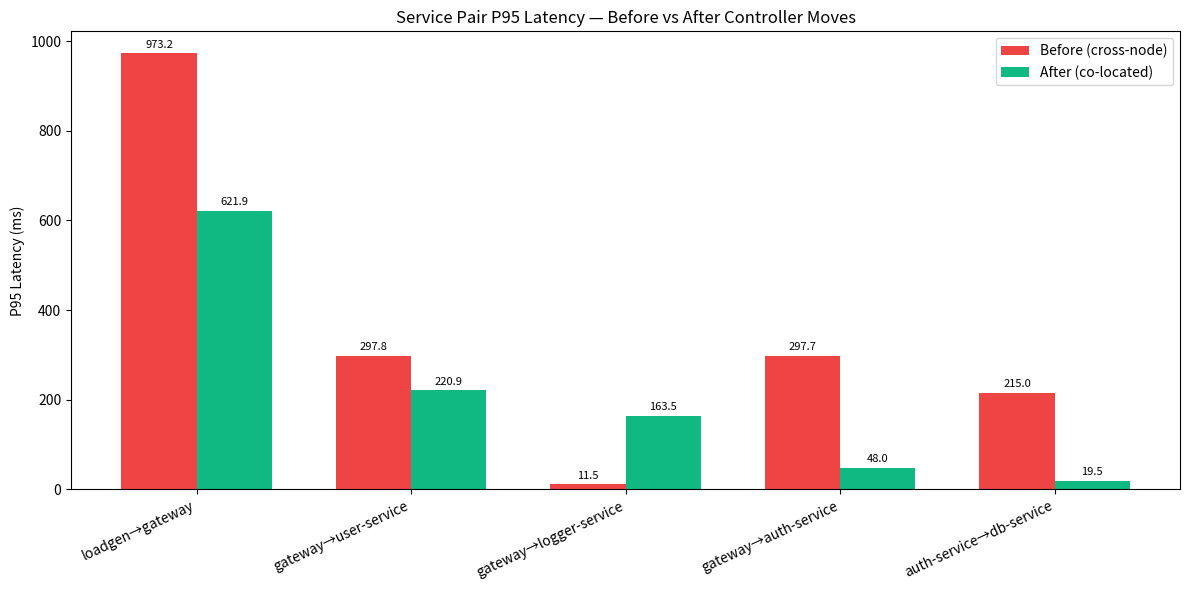

Write Python code to recreate this figure.
"""
Plot service-pair P95 latency comparison (before vs after controller moves).
Values are hardcoded from the experiment run on 2026-04-18.
"""
import matplotlib.pyplot as plt

# Hardcoded values from results/20260418-012642/19_summary.json
edges = [
    "loadgen→gateway",
    "gateway→user-service",
    "gateway→logger-service",
    "gateway→auth-service",
    "auth-service→db-service",
]
before_p95 = [973.158, 297.755, 11.500, 297.653, 215.000]
after_p95 = [621.875, 220.931, 163.529, 48.045, 19.500]

x = range(len(edges))
bar_width = 0.35

fig, ax = plt.subplots(figsize=(12, 6))
bars_before = ax.bar(
    [i - bar_width / 2 for i in x], before_p95, bar_width,
    label="Before (cross-node)", color="#ef4444"
)
bars_after = ax.bar(
    [i + bar_width / 2 for i in x], after_p95, bar_width,
    label="After (co-located)", color="#10b981"
)

ax.set_ylabel("P95 Latency (ms)")
ax.set_title("Service Pair P95 Latency — Before vs After Controller Moves")
ax.set_xticks(list(x))
ax.set_xticklabels(edges, rotation=25, ha="right")
ax.legend()

# Add value labels on top of each bar
for bar in bars_before:
    ax.text(bar.get_x() + bar.get_width() / 2, bar.get_height() + 8,
            f"{bar.get_height():.1f}", ha="center", va="bottom", fontsize=8)
for bar in bars_after:
    ax.text(bar.get_x() + bar.get_width() / 2, bar.get_height() + 8,
            f"{bar.get_height():.1f}", ha="center", va="bottom", fontsize=8)

plt.tight_layout()
plt.savefig("19_edge_p95_comparison.png", dpi=150)
print("Saved 19_edge_p95_comparison.png")
